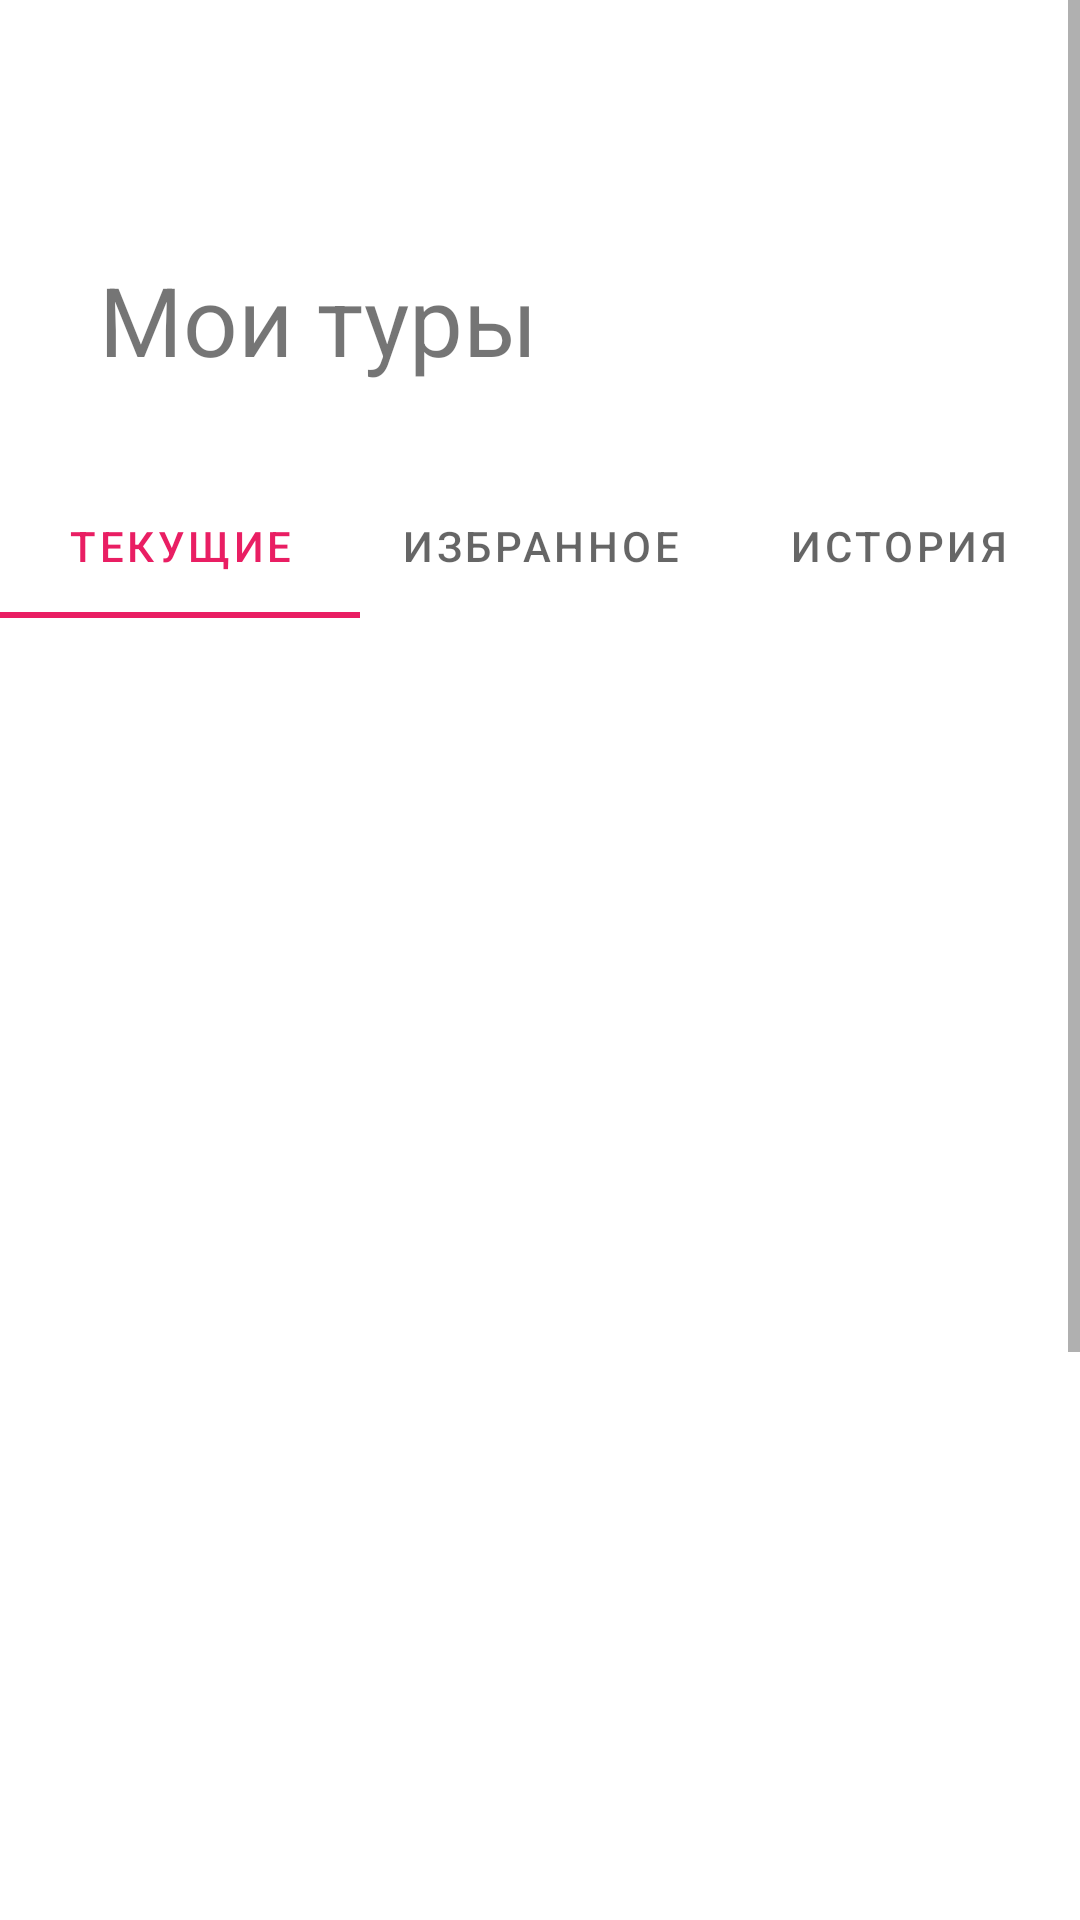

Layout XML and referenced resources for this Android screen:
<!-- AndroidManifest.xml: application theme Theme.Kr -->
<!-- res/layout/fragment_favourites.xml -->
<?xml version="1.0" encoding="utf-8"?>
<ScrollView xmlns:android="http://schemas.android.com/apk/res/android"
    xmlns:app="http://schemas.android.com/apk/res-auto"
    xmlns:tools="http://schemas.android.com/tools"
    android:layout_width="match_parent"
    android:layout_height="match_parent"
    android:fillViewport="true"
    app:layout_editor_absoluteX="1dp"
    app:layout_editor_absoluteY="1dp">

    <androidx.constraintlayout.widget.ConstraintLayout
        android:layout_width="match_parent"
        android:layout_height="wrap_content"
        android:isScrollContainer="true"
        tools:context=".FavouritesFragment">

        <TextView
            android:id="@+id/textView3"
            android:layout_width="wrap_content"
            android:layout_height="wrap_content"
            android:layout_marginStart="33dp"
            android:layout_marginTop="85dp"
            android:text="Мои туры"
            android:textSize="32sp"
            app:layout_constraintStart_toStartOf="parent"
            app:layout_constraintTop_toTopOf="parent" />

        <com.google.android.material.tabs.TabLayout
            android:id="@+id/tabLayout"
            android:layout_width="0dp"
            android:layout_height="wrap_content"
            android:layout_marginTop="30dp"
            app:layout_constraintEnd_toEndOf="parent"
            app:layout_constraintHorizontal_bias="0.5"
            app:layout_constraintStart_toStartOf="parent"
            app:layout_constraintTop_toBottomOf="@+id/textView3">

            <com.google.android.material.tabs.TabItem
                android:layout_width="100dp"
                android:layout_height="wrap_content"
                android:text="Текущие" />

            <com.google.android.material.tabs.TabItem
                android:layout_width="0dp"
                android:layout_height="wrap_content"
                android:text="Избранное" />

            <com.google.android.material.tabs.TabItem
                android:layout_width="0dp"
                android:layout_height="wrap_content"
                android:text="История" />
        </com.google.android.material.tabs.TabLayout>

        <androidx.viewpager2.widget.ViewPager2
            android:id="@+id/viewPager"
            android:layout_width="match_parent"
            android:layout_height="700dp"
            android:layout_marginTop="3dp"
            app:layout_constraintEnd_toEndOf="parent"
            app:layout_constraintHorizontal_bias="0.5"
            app:layout_constraintStart_toStartOf="parent"
            app:layout_constraintTop_toBottomOf="@+id/tabLayout"
            app:layoutManager="LinearLayoutManager"/>

    </androidx.constraintlayout.widget.ConstraintLayout>
</ScrollView>
<!-- resources referenced by this layout -->
<resources>
  <style name="Theme.Kr" parent="Theme.MaterialComponents.DayNight.DarkActionBar">
          
          <item name="colorPrimary">@color/purple_500</item>
          <item name="colorPrimaryVariant">@color/purple_700</item>
          <item name="colorOnPrimary">@color/white</item>
          
          <item name="colorSecondary">@color/teal_200</item>
          <item name="colorSecondaryVariant">@color/teal_700</item>
          <item name="colorOnSecondary">@color/black</item>
          <item name="windowActionBar">false</item>
          <item name="windowNoTitle">true</item>
      </style>
  <color name="purple_500">#E91E63</color>
  <color name="purple_700">#FF3700B3</color>
  <color name="white">#FFFFFFFF</color>
  <color name="teal_200">#FF03DAC5</color>
  <color name="teal_700">#FF018786</color>
  <color name="black">#FF000000</color>
</resources>
